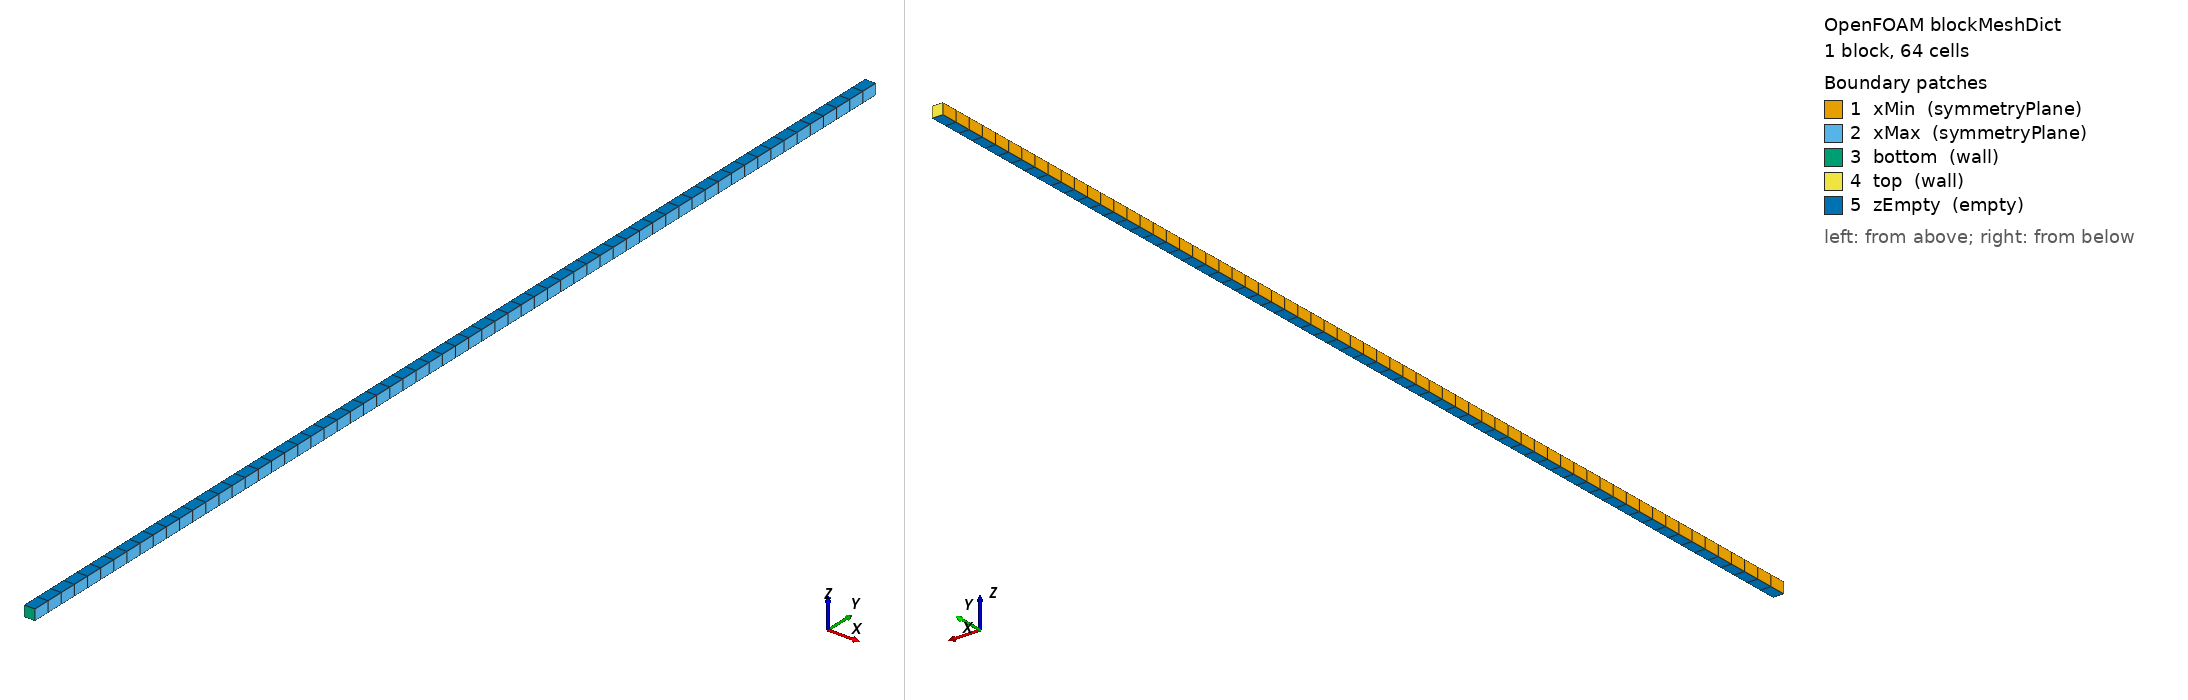

OpenFOAM case: the mesh blockMesh builds from blockMeshDict, 1 block(s), 64 cells. Boundary patches (legend numbers): 1 xMin (symmetryPlane), 2 xMax (symmetryPlane), 3 bottom (wall), 4 top (wall), 5 zEmpty (empty). Left view from above one corner, right view from below the opposite corner. Boundary conditions: 7 field file(s) under 0/; 5 of 5 drawn patches have an entry in a shipped field file.

=== system/blockMeshDict ===
FoamFile { version 2.0; format ascii; class dictionary; object blockMeshDict; }
convertToMeters 1;
vertices
(
    (0 0 0) (0.01 0 0) (0.01 1 0) (0 1 0)
    (0 0 0.01) (0.01 0 0.01) (0.01 1 0.01) (0 1 0.01)
);
blocks (hex (0 1 2 3 4 5 6 7) (1 64 1) simpleGrading (1 1 1));
edges ();
boundary
(
    xMin { type symmetryPlane; faces ((0 3 7 4)); }
    xMax { type symmetryPlane; faces ((1 5 6 2)); }
    bottom { type wall; faces ((0 4 5 1)); }
    top { type wall; faces ((3 2 6 7)); }
    zEmpty { type empty; faces ((0 1 2 3) (4 7 6 5)); }
);
mergePatchPairs ();


=== system/controlDict ===
FoamFile { version 2.0; format ascii; class dictionary; object controlDict; }
application     gasUGKP;
startFrom startTime;
startTime 0;
stopAt endTime;
endTime 0.05;
deltaT 1e-5;
writeControl runTime;
writeInterval 0.05;
purgeWrite 0;
writeFormat ascii;
writePrecision 14;
writeCompression off;
timeFormat general;
timePrecision 12;
runTimeModifiable yes;
adjustTimeStep yes;
maxCo 0.4;
maxDeltaT 1e-4;


=== 0/T ===
FoamFile { version 2.0; format ascii; class volScalarField; location "0"; object T; }
dimensions [0 0 0 1 0 0 0];
internalField uniform 300;
boundaryField
{
    xMin { type symmetryPlane; }
    xMax { type symmetryPlane; }
    bottom { type fixedValue; value uniform 300; }
    top { type fixedValue; value uniform 300; }
    zEmpty { type empty; }
}


=== 0/U ===
FoamFile
{
    version 2.0;
    format ascii;
    class volVectorField;
    location "0";
    object U;
}
dimensions [0 1 -1 0 0 0 0];
internalField uniform (0 0 0);
boundaryField
{
    xMin { type symmetryPlane; }
    xMax { type symmetryPlane; }
    bottom { type fixedValue; value uniform (0 0 0); }
    top { type fixedValue; value uniform (1 0 0); }
    zEmpty { type empty; }
}


=== 0/Us ===
FoamFile { version 2.0; format ascii; class volVectorField; location "0"; object Us; }
dimensions [0 1 -1 0 0 0 0];
internalField uniform (0 0 0);
boundaryField
{
    xMin { type symmetryPlane; }
    xMax { type symmetryPlane; }
    bottom { type zeroGradient; }
    top { type zeroGradient; }
    zEmpty { type empty; }
}


=== 0/epsilonS ===
FoamFile { version 2.0; format ascii; class volScalarField; location "0"; object epsilonS; }
dimensions [0 0 0 0 0 0 0];
internalField uniform 0;
boundaryField
{
    xMin { type symmetryPlane; }
    xMax { type symmetryPlane; }
    bottom { type zeroGradient; }
    top { type zeroGradient; }
    zEmpty { type empty; }
}


=== 0/p ===
FoamFile { version 2.0; format ascii; class volScalarField; location "0"; object p; }
dimensions [1 -1 -2 0 0 0 0];
internalField uniform 86100;
boundaryField
{
    xMin { type symmetryPlane; }
    xMax { type symmetryPlane; }
    bottom { type zeroGradient; }
    top { type zeroGradient; }
    zEmpty { type empty; }
}


=== 0/rho ===
FoamFile { version 2.0; format ascii; class volScalarField; location "0"; object rho; }
dimensions [1 -3 0 0 0 0 0];
internalField uniform 1;
boundaryField
{
    xMin { type symmetryPlane; }
    xMax { type symmetryPlane; }
    bottom { type zeroGradient; }
    top { type zeroGradient; }
    zEmpty { type empty; }
}


=== 0/theta ===
FoamFile { version 2.0; format ascii; class volScalarField; location "0"; object theta; }
dimensions [0 2 -2 0 0 0 0];
internalField uniform 0;
boundaryField
{
    xMin { type symmetryPlane; }
    xMax { type symmetryPlane; }
    bottom { type zeroGradient; }
    top { type zeroGradient; }
    zEmpty { type empty; }
}
